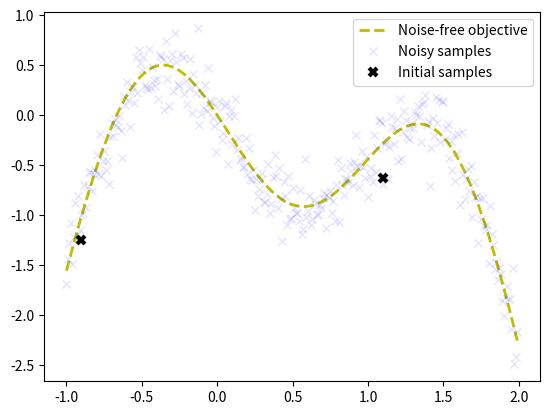

Reproduce this figure in Python.
import numpy as np
import matplotlib.pyplot as plt

bounds = np.array([[-1.0, 2.0]])
noise = 0.2

def f(X, noise=noise):
    return -np.sin(3*X) - X**2 + 0.7*X + noise * np.random.randn(*X.shape)

X_init = np.array([[-0.9], [1.1]])
Y_init = f(X_init)


# Dense grid of points within bounds
X = np.arange(bounds[:, 0], bounds[:, 1], 0.01).reshape(-1, 1)

# Noise-free objective function values at X 
Y = f(X,0)

# Plot optimization objective with noise level 
plt.plot(X, Y, 'y--', lw=2, label='Noise-free objective')
plt.plot(X, f(X), 'bx', lw=1, alpha=0.1, label='Noisy samples')
plt.plot(X_init, Y_init, 'kx', mew=3, label='Initial samples')
plt.legend()
plt.show()